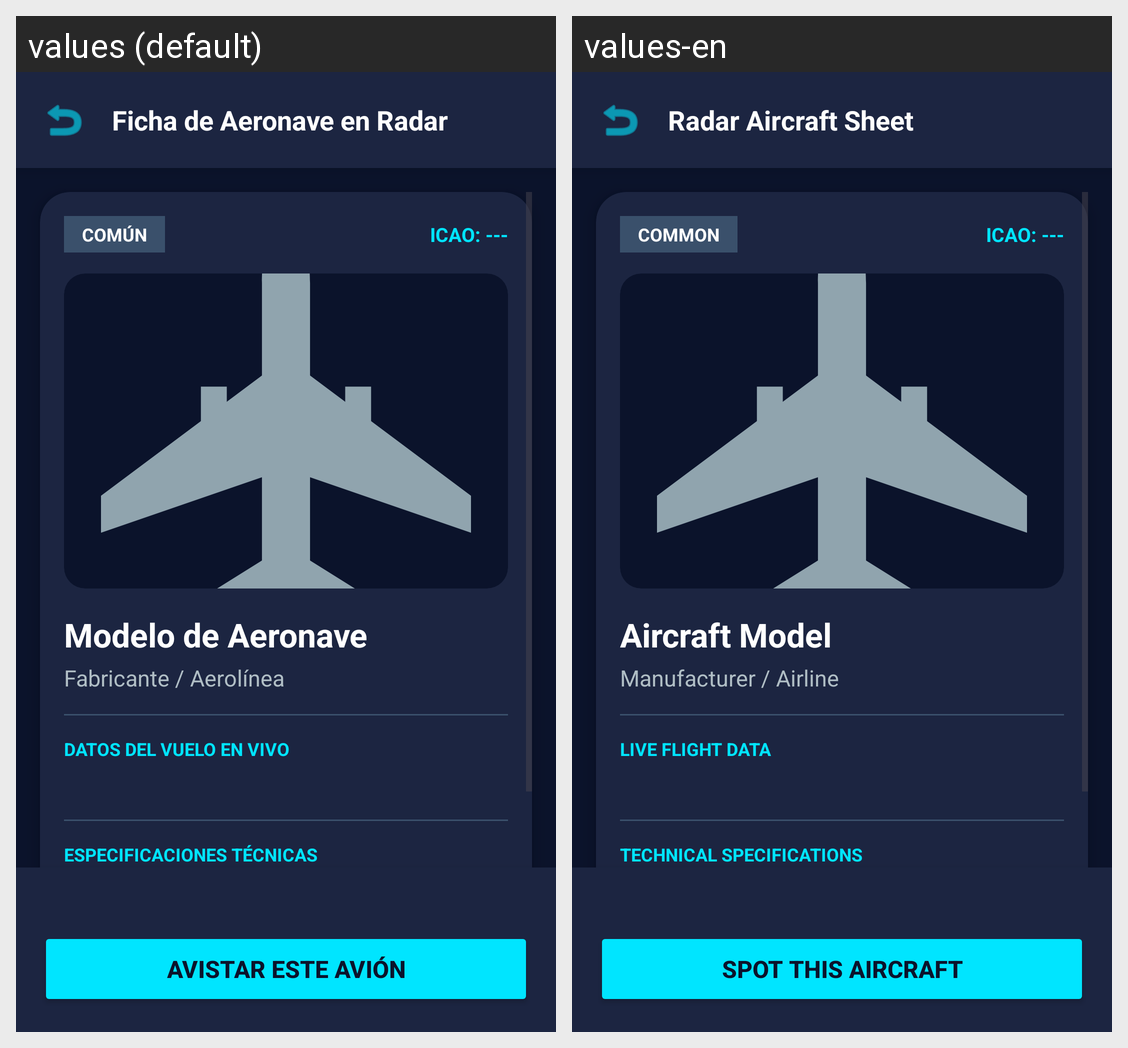

Strings drawn on this Android screen and how each of the app's shown locales translates them:
Android screen res/layout/activity_detalle_vuelo_radar.xml rendered under 2 locales, left to right: values (default), values-en. Device: Nexus 5 (rendered at 1080×1920; each locale shown at half size, 540×960, under a caption strip naming it); theme Theme.SkyCollectorApp.
Strings drawn on this screen, with the default value and each locale's value (text and hints the layout hard-codes, and strings that could not be matched under every locale, appear in the picture but are not listed):

titulo_ficha_aeronave_radar
  values: Ficha de Aeronave en Radar
  values-en: Radar Aircraft Sheet

avistar_este_avi_n
  values: Avistar este avión
  values-en: Spot this aircraft

rareza_common
  values: COMÚN
  values-en: COMMON

icao_placeholder
  values: ICAO: ---
  values-en: ICAO: ---

placeholder_modelo_aeronave
  values: Modelo de Aeronave
  values-en: Aircraft Model

placeholder_fabricante_aerolinea
  values: Fabricante / Aerolínea
  values-en: Manufacturer / Airline

seccion_datos_vuelo_vivo
  values: DATOS DEL VUELO EN VIVO
  values-en: LIVE FLIGHT DATA

seccion_especificaciones_tecnicas
  values: ESPECIFICACIONES TÉCNICAS
  values-en: TECHNICAL SPECIFICATIONS
